Run: headless pygame with SDL's dummy video driver; simulated clock (each Clock.tick advances the game by its frame time, no real sleeping); random seed 0; keys injected as events and as key.get_pressed() state; mouse plan: one left click at the window centre at the start of phase 2, then a move to the lower-right quarter at the start of phase 3.
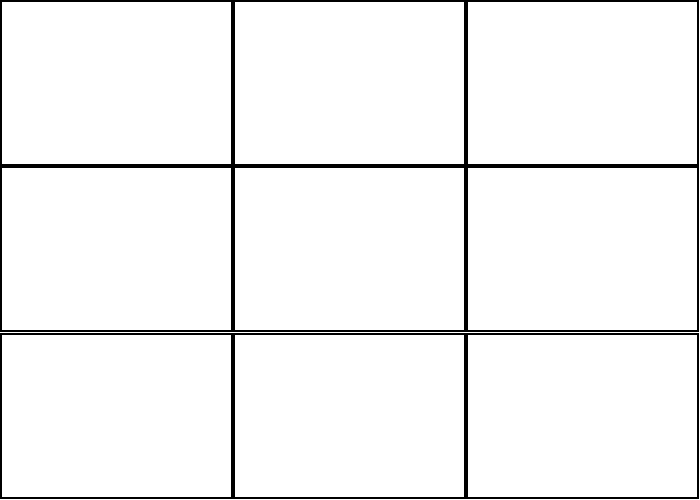
Frame 1 of 4 · flips 1–60 · no input
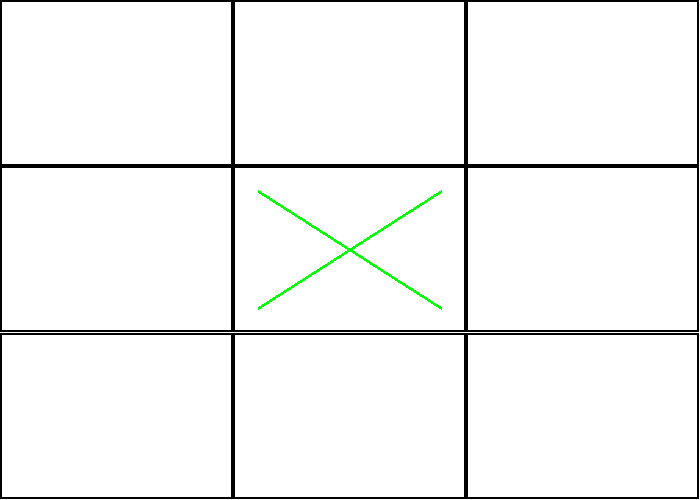
Frame 2 of 4 · flips 61–180 · clicked the window centre · tapped SPACE, RETURN · held RIGHT (→), D
Frame 3 of 4 · flips 181–300 · moved the mouse to the lower-right quarter · held DOWN (↓), S · screen unchanged from frame 2, image omitted
Frame 4 of 4 · flips 301–420 · held LEFT (←), A, UP (↑), W · screen unchanged from frame 3, image omitted

The pygame program that drew these frames:

__author__ = 'almartinorive'

# Import a library of functions called 'pygame'
import pygame
import math
# Initialize the game engine
pygame.init()

# Define some colors
BLACK = (0, 0, 0)
WHITE = (255, 255, 255)
#WHITE = (0xFF, 0xFF, 0xFF)
GREEN = (0, 255, 0)
RED = (255, 0, 0)

# Size and name
size = (700, 500)
screen = pygame.display.set_mode(size)
pygame.display.set_caption("Professor Craven's Cool Game")

# Loop until the user clicks the close button.
done = False
click = False
# Used to manage how fast the screen updates
clock = pygame.time.Clock()
# Used for painting the cells
WIDTH = size[0]/3
HEIGHT = size[1]/3
CELLS_DIMENSIONS = [ [[0,0,WIDTH,HEIGHT],           [size[0]/3,0,WIDTH,HEIGHT],         [size[0]*2/3,0,WIDTH,HEIGHT]],
                     [[0,size[1]/3,WIDTH,HEIGHT],   [size[0]/3,size[1]/3,WIDTH,HEIGHT], [size[0]*2/3,size[1]/3,WIDTH,HEIGHT]],
                     [[0,size[1]*2/3,WIDTH,HEIGHT], [size[0]/3,size[1]*2/3,WIDTH,HEIGHT], [size[0]*2/3,size[1]*2/3,WIDTH,HEIGHT]], ]
COMBINATIONS = [[[0,0],[0,1],[0,2]],
                [[1,0],[1,1],[1,2]],
                [[2,0],[2,1],[2,2]],
                [[0,0],[1,0],[2,0]],
                [[0,1],[1,1],[2,1]],
                [[0,2],[1,2],[2,2]],
                [[0,0],[1,1],[2,2]],
                [[0,2],[1,1],[2,0]]]

cells = [[0,0,0],
         [0,0,0],
         [0,0,0]]

pos = (0,0)

draw = False
player1 = True

# -------- Main Program Loop -----------
while not done and draw == False:
    # --- Main event loop
    for event in pygame.event.get(): # User did something
        if event.type == pygame.QUIT: # If user clicked close
            done = True # Flag that we are done so we exit this loop
        elif event.type == pygame.MOUSEBUTTONDOWN:
            click = True
            pos = pygame.mouse.get_pos()
    # --- Game logic should go here
    # Assigning cells
    if click:
        for i in range(3):
            for j in range(3):
                if pygame.Rect(CELLS_DIMENSIONS[i][j]).collidepoint(pos) and cells[i][j] == 0:
                    if player1:
                        cells[i][j] = 'X'
                        player1 = not player1
                    else:
                        cells[i][j] = 'O'
                        player1 = not player1
                    break
        click = False

    # Checking for winner
    for i in range(len(COMBINATIONS)):
        if ((cells[COMBINATIONS[i][0][0]][COMBINATIONS[i][0][1]] == 'X'
            and cells[COMBINATIONS[i][1][0]][COMBINATIONS[i][1][1]] == 'X'
            and cells[COMBINATIONS[i][2][0]][COMBINATIONS[i][2][1]] == 'X')
            or (cells[COMBINATIONS[i][0][0]][COMBINATIONS[i][0][1]] == 'O'
            and cells[COMBINATIONS[i][1][0]][COMBINATIONS[i][1][1]] == 'O'
            and cells[COMBINATIONS[i][2][0]][COMBINATIONS[i][2][1]] == 'O')):
            done = True

    # Checking for draw
    draw = True
    for i in range(3):
        for j in range(3):
            if cells[i][j] == 0:
                draw = False
    if not draw:
        print('Draw')

    # --- Drawing code should go here
    # First, clear the screen to white. Don't put other drawing commands
    # above this, or they will be erased with this command.
    screen.fill(WHITE)
    for i in range(3):
        for j in range(3):
            if cells[i][j] == 'X':
                pygame.draw.line(screen,
                                 GREEN,
                                 (CELLS_DIMENSIONS[i][j][0] + 25,CELLS_DIMENSIONS[i][j][1] + 25), #Start Point
                                 (CELLS_DIMENSIONS[i][j][0] + CELLS_DIMENSIONS[i][j][2] - 25,CELLS_DIMENSIONS[i][j][1] + CELLS_DIMENSIONS[i][j][3] - 25), #End Point
                                 3)
                pygame.draw.line(screen,
                                 GREEN,
                                 (CELLS_DIMENSIONS[i][j][0] + CELLS_DIMENSIONS[i][j][2] - 25, CELLS_DIMENSIONS[i][j][1] + 25),
                                 (CELLS_DIMENSIONS[i][j][0] + 25,CELLS_DIMENSIONS[i][j][1] + CELLS_DIMENSIONS[i][j][3] - 25 ),
                                 3)
            elif cells[i][j] == 'O':
                pygame.draw.ellipse(screen, RED,CELLS_DIMENSIONS[i][j], 3)
    # Paint cells
    pygame.draw.rect(screen, BLACK, CELLS_DIMENSIONS[0][0], 2)
    pygame.draw.rect(screen, BLACK, CELLS_DIMENSIONS[0][1], 2)
    pygame.draw.rect(screen, BLACK, CELLS_DIMENSIONS[0][2], 2)
    pygame.draw.rect(screen, BLACK, CELLS_DIMENSIONS[1][0], 2)
    pygame.draw.rect(screen, BLACK, CELLS_DIMENSIONS[1][1], 2)
    pygame.draw.rect(screen, BLACK, CELLS_DIMENSIONS[1][2], 2)
    pygame.draw.rect(screen, BLACK, CELLS_DIMENSIONS[2][0], 2)
    pygame.draw.rect(screen, BLACK, CELLS_DIMENSIONS[2][1], 2)
    pygame.draw.rect(screen, BLACK, CELLS_DIMENSIONS[2][2], 2)

    # If winner paint
    if done and not draw:
        player1 = not player1
        font = pygame.font.SysFont('Calibri', 25, True, False)
        if player1:
            text = font.render("Player 1 Wins",True,BLACK)
        else:
            text = font.render("Player 2 Wins",True,BLACK)
        screen.blit(text, [250, 250])
    if draw:
         font = pygame.font.SysFont('Calibri', 25, True, False)
         text = font.render("Draw",True,BLACK)
         screen.blit(text, [250, 250])
    # --- Go ahead and update the screen with what we've drawn.
    pygame.display.flip()

    click = False
    # --- Limit to 60 frames per second
    clock.tick(60)

click = False
while not click:
    for event in pygame.event.get():
        if event.type == pygame.MOUSEBUTTONDOWN:
            pygame.quit()
            click = True
